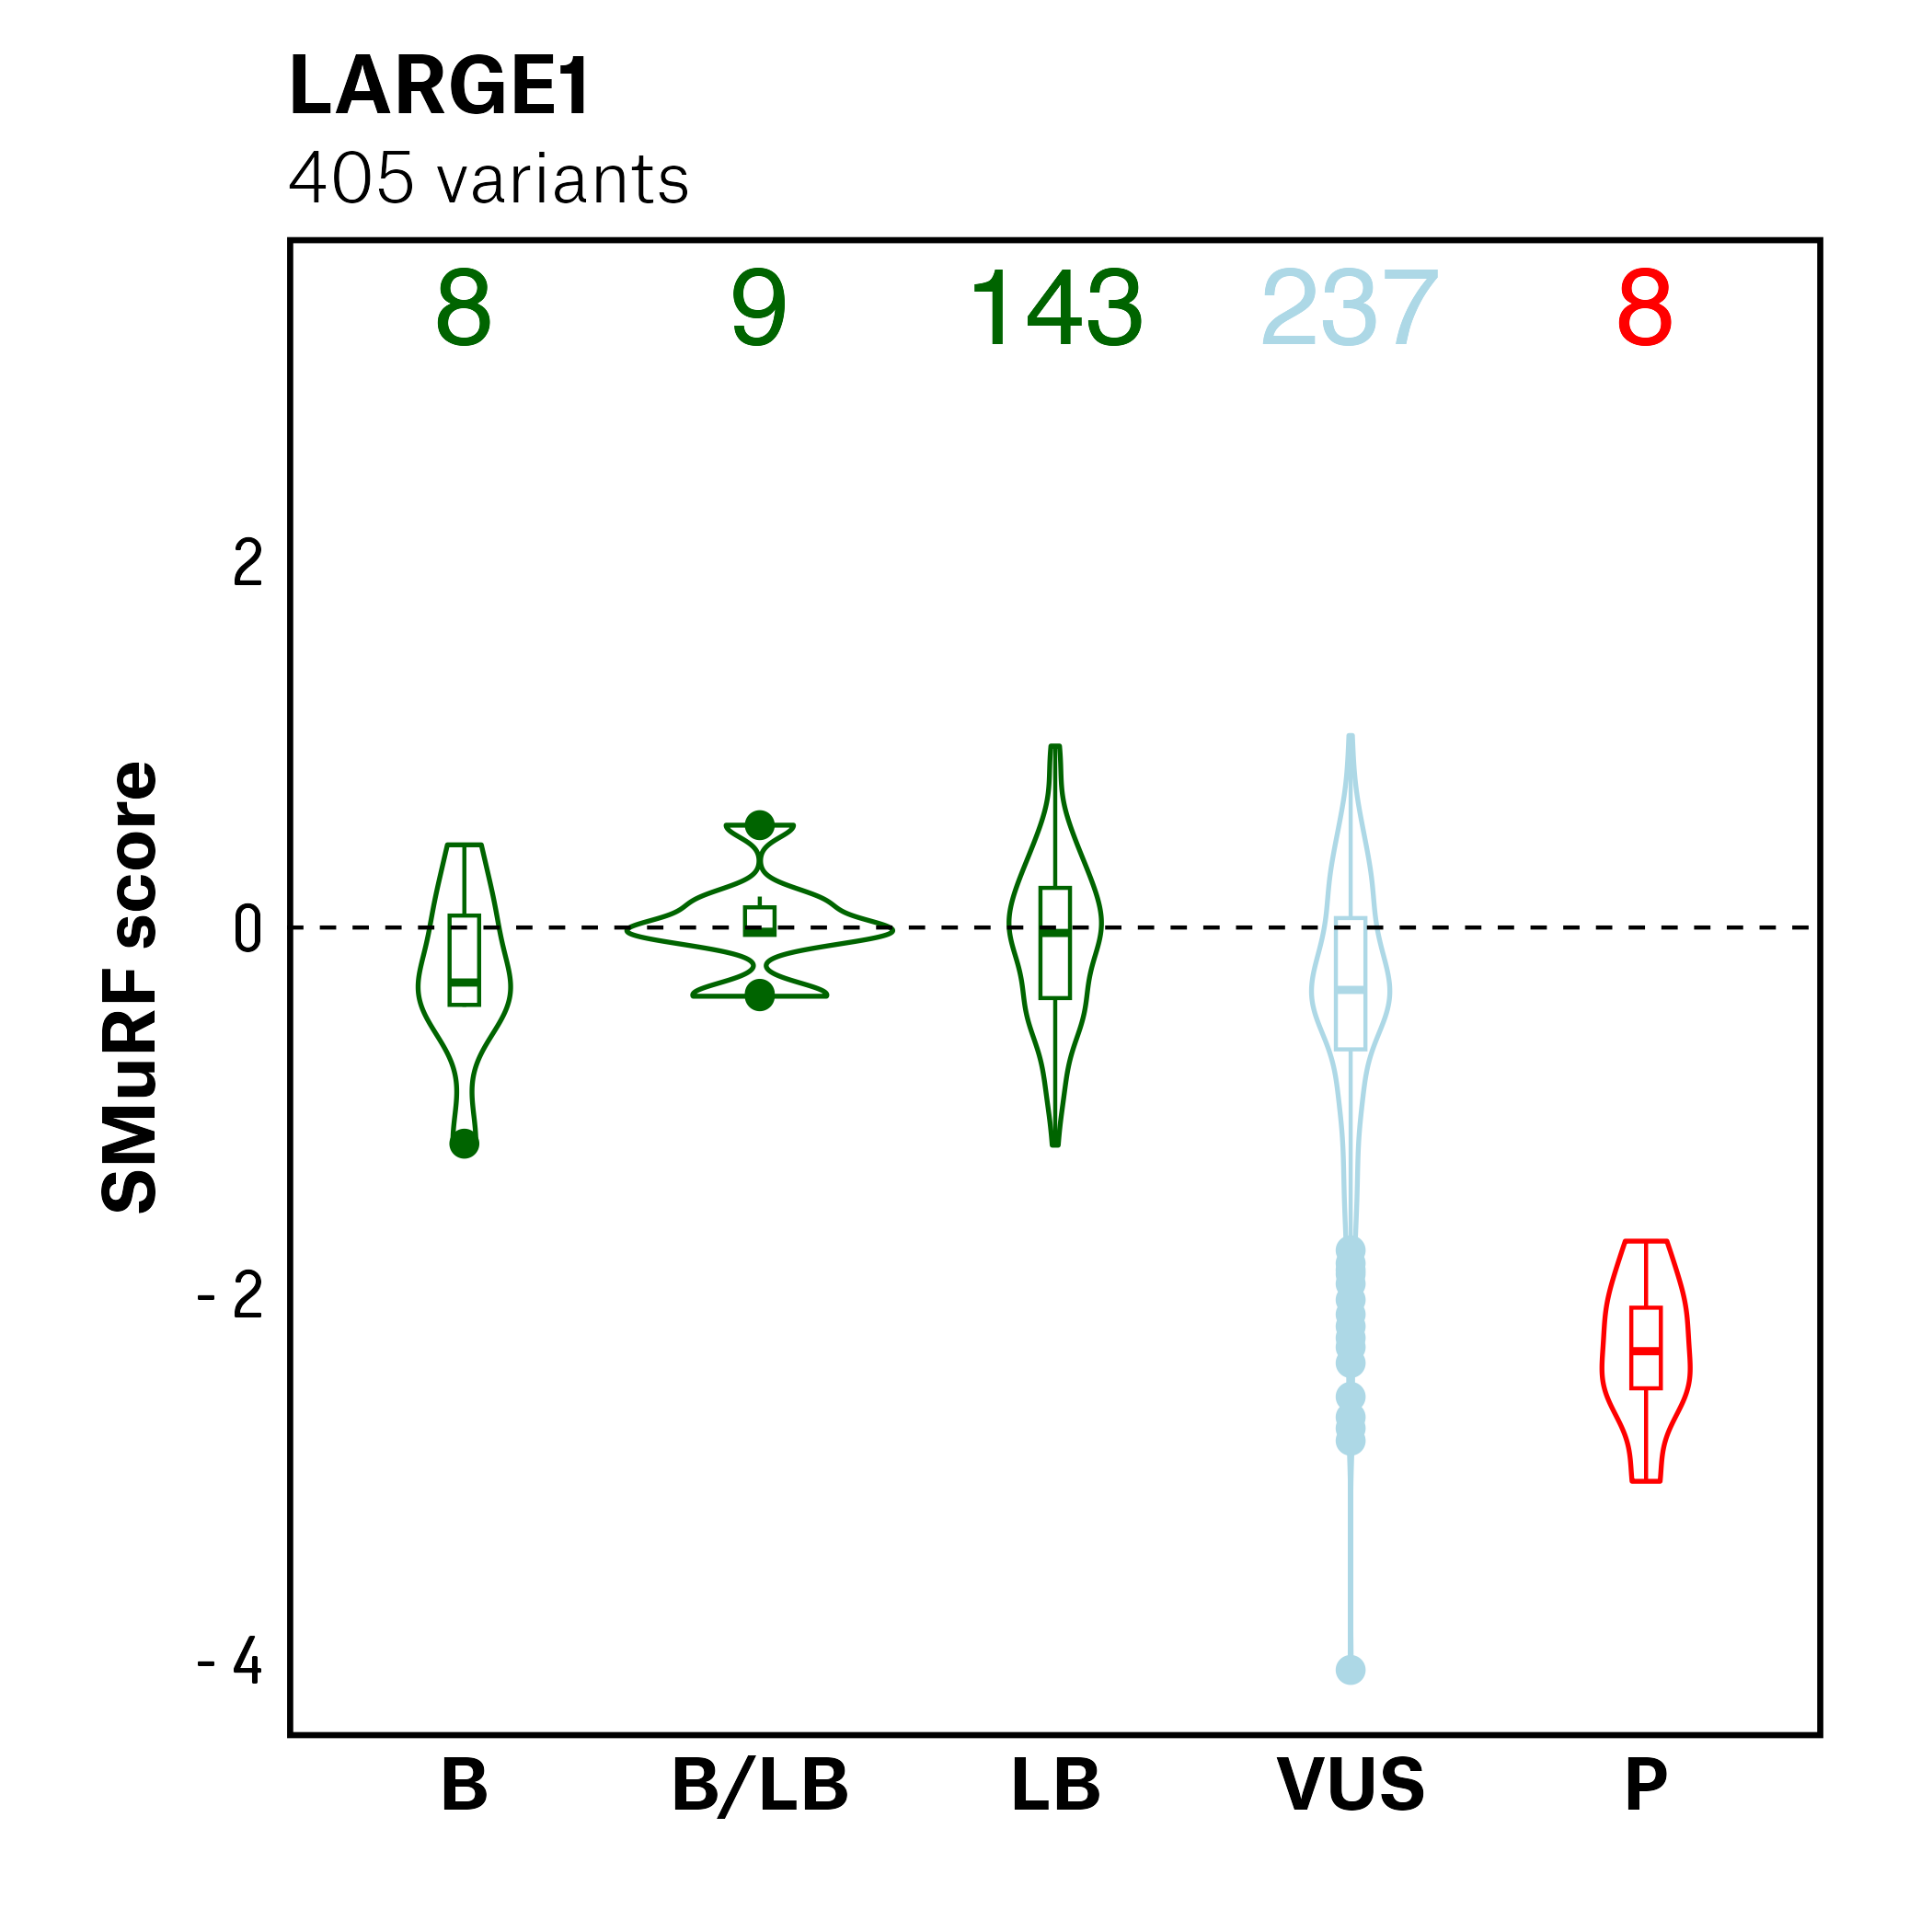

Here is the R script that generated this plot:
# Rscript --vanilla SMuRF_clinvar_large1_revise.r LARGE1_DiMSum_annotated_v2.tsv




library(ggplot2)
args = commandArgs(trailingOnly=TRUE)


all_blocks = read.csv(args[1],header=T,sep="\t")
all_blocks <- all_blocks[all_blocks$confidence == "HIGH",]


all_blocks_clinvar = all_blocks[!is.na(all_blocks$Clinvar_clinical_significance) & all_blocks$Clinvar_clinical_significance!='Conflicting interpretations of pathogenicity' & all_blocks$Clinvar_clinical_significance!='no interpretation for the single variant',]


level_order <- c('Benign', 'Benign/Likely benign', 'Likely benign','Uncertain significance','Pathogenic')


p = ggplot(all_blocks_clinvar, aes(x=factor(Clinvar_clinical_significance,level_order), y=fitness_normalized,color=Clinvar_clinical_significance)) + theme_bw()
p = p + scale_color_manual(values=c("darkgreen", "darkgreen","darkgreen","red","lightblue"))
p = p + theme(legend.position="none")





p = p + geom_violin(lwd=0.6)
p = p + geom_boxplot(width=0.1,outlier.size=3)
p = p + scale_y_continuous("SMuRF score") + theme(axis.text.x=element_text(size=12), plot.margin = unit(c(0.5, 1, 1, 1), "cm"))

p = p + geom_hline(yintercept=0, linetype="dashed", color="black",size=0.5) + scale_x_discrete(name="") + ggtitle("Clivar interpretation - All blocks")


give.n <- function(x){
  return(c(y = 3.4, label =length(x), size=10))
}



p=p+stat_summary(fun.data = give.n, geom = "text", fun.y = median, position = position_dodge(width = 0.75))

p = p + theme(panel.background=element_rect(fill="white"), plot.background=element_rect(fill="white"),panel.border=element_rect(color="black",size=1.5))
p = p + theme(axis.text.y=element_text(size=18,colour="black",family="Decima Mono Pro"),axis.title.y=element_text(size=18,colour="black",family="Atlas Grotesk Web Bold",vjust=1.5))

simplified_labels=c('B', 'B/LB', 'LB','VUS','P')
p = p + scale_x_discrete(labels= simplified_labels)
p = p + theme(axis.text.x=element_text(size=18,colour="black",family="Atlas Grotesk Web Bold"),axis.title.x =element_blank())



p = p + theme(panel.grid.major=element_line(colour="white",size=0.5))
p = p + theme(panel.grid.minor=element_line(colour="white",size=0.5))
p = p + theme(axis.ticks=element_blank(),plot.title=element_text(family="Atlas Grotesk Web Bold", size=20),plot.subtitle=element_text(family="Atlas Grotesk Web Light", size=18))

p=p+stat_summary(fun.data = give.n, geom = "text", fun.y = median, position = position_dodge(width = 0.75))

variant_count_number=nrow(all_blocks_clinvar)
p = p + labs(title="LARGE1", subtitle=paste(variant_count_number,"variants"))


ggsave(filename="SMuRF_clinvar_large1_revise_high_confidence.png",dpi=300, width=7)
